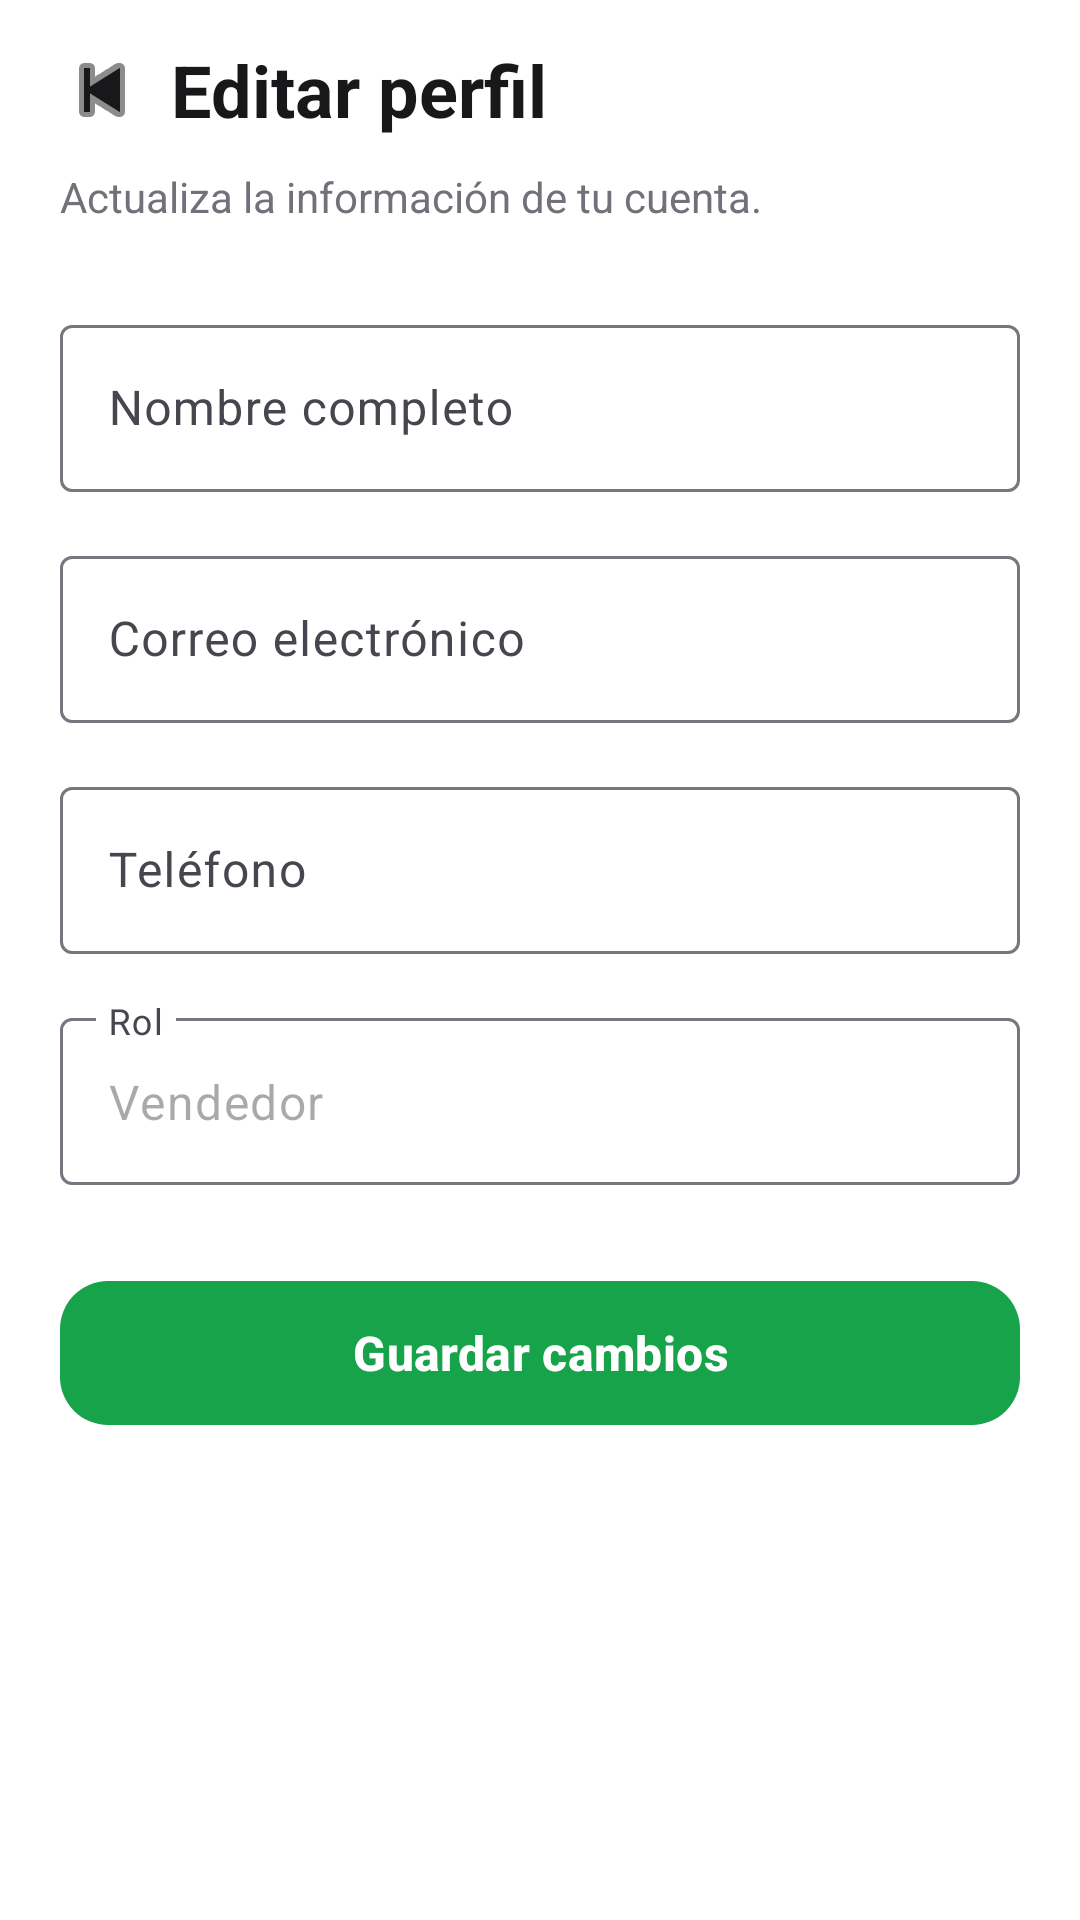

Produce the Android XML layout that renders to this screen, including the resource entries it uses.
<!-- AndroidManifest.xml: application theme Theme.OneNutrition -->
<!-- res/layout/activity_editar_perfil_vendedor.xml -->
<?xml version="1.0" encoding="utf-8"?>
<ScrollView
    xmlns:android="http://schemas.android.com/apk/res/android"
    xmlns:app="http://schemas.android.com/apk/res-auto"
    android:layout_width="match_parent"
    android:layout_height="match_parent"
    android:background="@color/background"
    android:fillViewport="true">

    <LinearLayout
        android:layout_width="match_parent"
        android:layout_height="wrap_content"
        android:orientation="vertical">

        <ImageView
            android:layout_width="match_parent"
            android:layout_height="wrap_content"
            android:adjustViewBounds="true"
            android:contentDescription="Encabezado vendedor"
            android:scaleType="fitCenter"
            android:src="@drawable/vendedor_header" />

        <LinearLayout
            android:layout_width="match_parent"
            android:layout_height="wrap_content"
            android:gravity="center_vertical"
            android:orientation="horizontal"
            android:paddingStart="16dp"
            android:paddingTop="12dp"
            android:paddingEnd="16dp">

            <ImageButton
                android:id="@+id/btnVolverEditarPerfilVendedor"
                android:layout_width="36dp"
                android:layout_height="36dp"
                android:background="?attr/selectableItemBackgroundBorderless"
                android:contentDescription="Volver"
                android:padding="8dp"
                android:src="@android:drawable/ic_media_previous"
                app:tint="@color/text_primary" />

            <TextView
                android:layout_width="wrap_content"
                android:layout_height="wrap_content"
                android:layout_marginStart="5dp"
                android:text="Editar perfil"
                android:textColor="@color/text_primary"
                android:textSize="24sp"
                android:textStyle="bold" />

        </LinearLayout>

        <TextView
            android:layout_width="match_parent"
            android:layout_height="wrap_content"
            android:layout_marginStart="20dp"
            android:layout_marginTop="8dp"
            android:layout_marginEnd="20dp"
            android:text="Actualiza la información de tu cuenta."
            android:textColor="@color/text_secondary"
            android:textSize="14sp" />

        

        <com.google.android.material.textfield.TextInputLayout
            android:layout_width="match_parent"
            android:layout_height="wrap_content"
            android:layout_marginStart="20dp"
            android:layout_marginTop="28dp"
            android:layout_marginEnd="20dp"
            android:hint="Nombre completo"
            app:boxBackgroundMode="outline">

            <com.google.android.material.textfield.TextInputEditText
                android:id="@+id/etNombreEditarPerfilVendedor"
                android:layout_width="match_parent"
                android:layout_height="wrap_content"
                android:inputType="textCapWords"
                android:singleLine="true" />

        </com.google.android.material.textfield.TextInputLayout>

        

        <com.google.android.material.textfield.TextInputLayout
            android:layout_width="match_parent"
            android:layout_height="wrap_content"
            android:layout_marginStart="20dp"
            android:layout_marginTop="16dp"
            android:layout_marginEnd="20dp"
            android:hint="Correo electrónico"
            app:boxBackgroundMode="outline">

            <com.google.android.material.textfield.TextInputEditText
                android:id="@+id/etCorreoEditarPerfilVendedor"
                android:layout_width="match_parent"
                android:layout_height="wrap_content"
                android:inputType="textEmailAddress"
                android:singleLine="true" />

        </com.google.android.material.textfield.TextInputLayout>

        

        <com.google.android.material.textfield.TextInputLayout
            android:layout_width="match_parent"
            android:layout_height="wrap_content"
            android:layout_marginStart="20dp"
            android:layout_marginTop="16dp"
            android:layout_marginEnd="20dp"
            android:hint="Teléfono"
            app:boxBackgroundMode="outline">

            <com.google.android.material.textfield.TextInputEditText
                android:id="@+id/etTelefonoEditarPerfilVendedor"
                android:layout_width="match_parent"
                android:layout_height="wrap_content"
                android:inputType="phone"
                android:maxLength="10"
                android:singleLine="true" />

        </com.google.android.material.textfield.TextInputLayout>

        

        <com.google.android.material.textfield.TextInputLayout
            android:layout_width="match_parent"
            android:layout_height="wrap_content"
            android:layout_marginStart="20dp"
            android:layout_marginTop="16dp"
            android:layout_marginEnd="20dp"
            android:hint="Rol"
            app:boxBackgroundMode="outline">

            <com.google.android.material.textfield.TextInputEditText
                android:layout_width="match_parent"
                android:layout_height="wrap_content"
                android:enabled="false"
                android:text="Vendedor" />

        </com.google.android.material.textfield.TextInputLayout>

        <com.google.android.material.button.MaterialButton
            android:id="@+id/btnGuardarPerfilVendedor"
            android:layout_width="match_parent"
            android:layout_height="56dp"
            android:layout_marginStart="20dp"
            android:layout_marginTop="28dp"
            android:layout_marginEnd="20dp"
            android:layout_marginBottom="30dp"
            android:text="Guardar cambios"
            android:textAllCaps="false"
            android:textSize="16sp"
            android:textStyle="bold"
            app:backgroundTint="@color/green_primary"
            app:cornerRadius="16dp" />

    </LinearLayout>

</ScrollView>
<!-- resources referenced by this layout -->
<resources>
  <color name="background">#FFFFFF</color>
  <color name="green_primary">#16A34A</color>
  <color name="text_primary">#18181B</color>
  <color name="text_secondary">#71717A</color>
  <style name="Theme.OneNutrition" parent="Base.Theme.OneNutrition" />
  <style name="Base.Theme.OneNutrition" parent="Theme.Material3.Light.NoActionBar">
  
          <item name="colorPrimary">@color/green_primary</item>
          <item name="colorPrimaryContainer">@color/green_light</item>
          <item name="colorOnPrimary">@color/white</item>
  
          <item name="android:colorBackground">@color/background</item>
  
          <item name="colorSurface">@color/white</item>
          <item name="colorSurfaceVariant">@color/background_secondary</item>
  
          <item name="android:statusBarColor">@color/white</item>
          <item name="android:windowLightStatusBar">true</item>
  
          <item name="android:navigationBarColor">@color/white</item>
  
      </style>
  <color name="green_light">#DCFCE7</color>
  <color name="white">#FFFFFFFF</color>
  <color name="background_secondary">#F4F4F5</color>
</resources>
